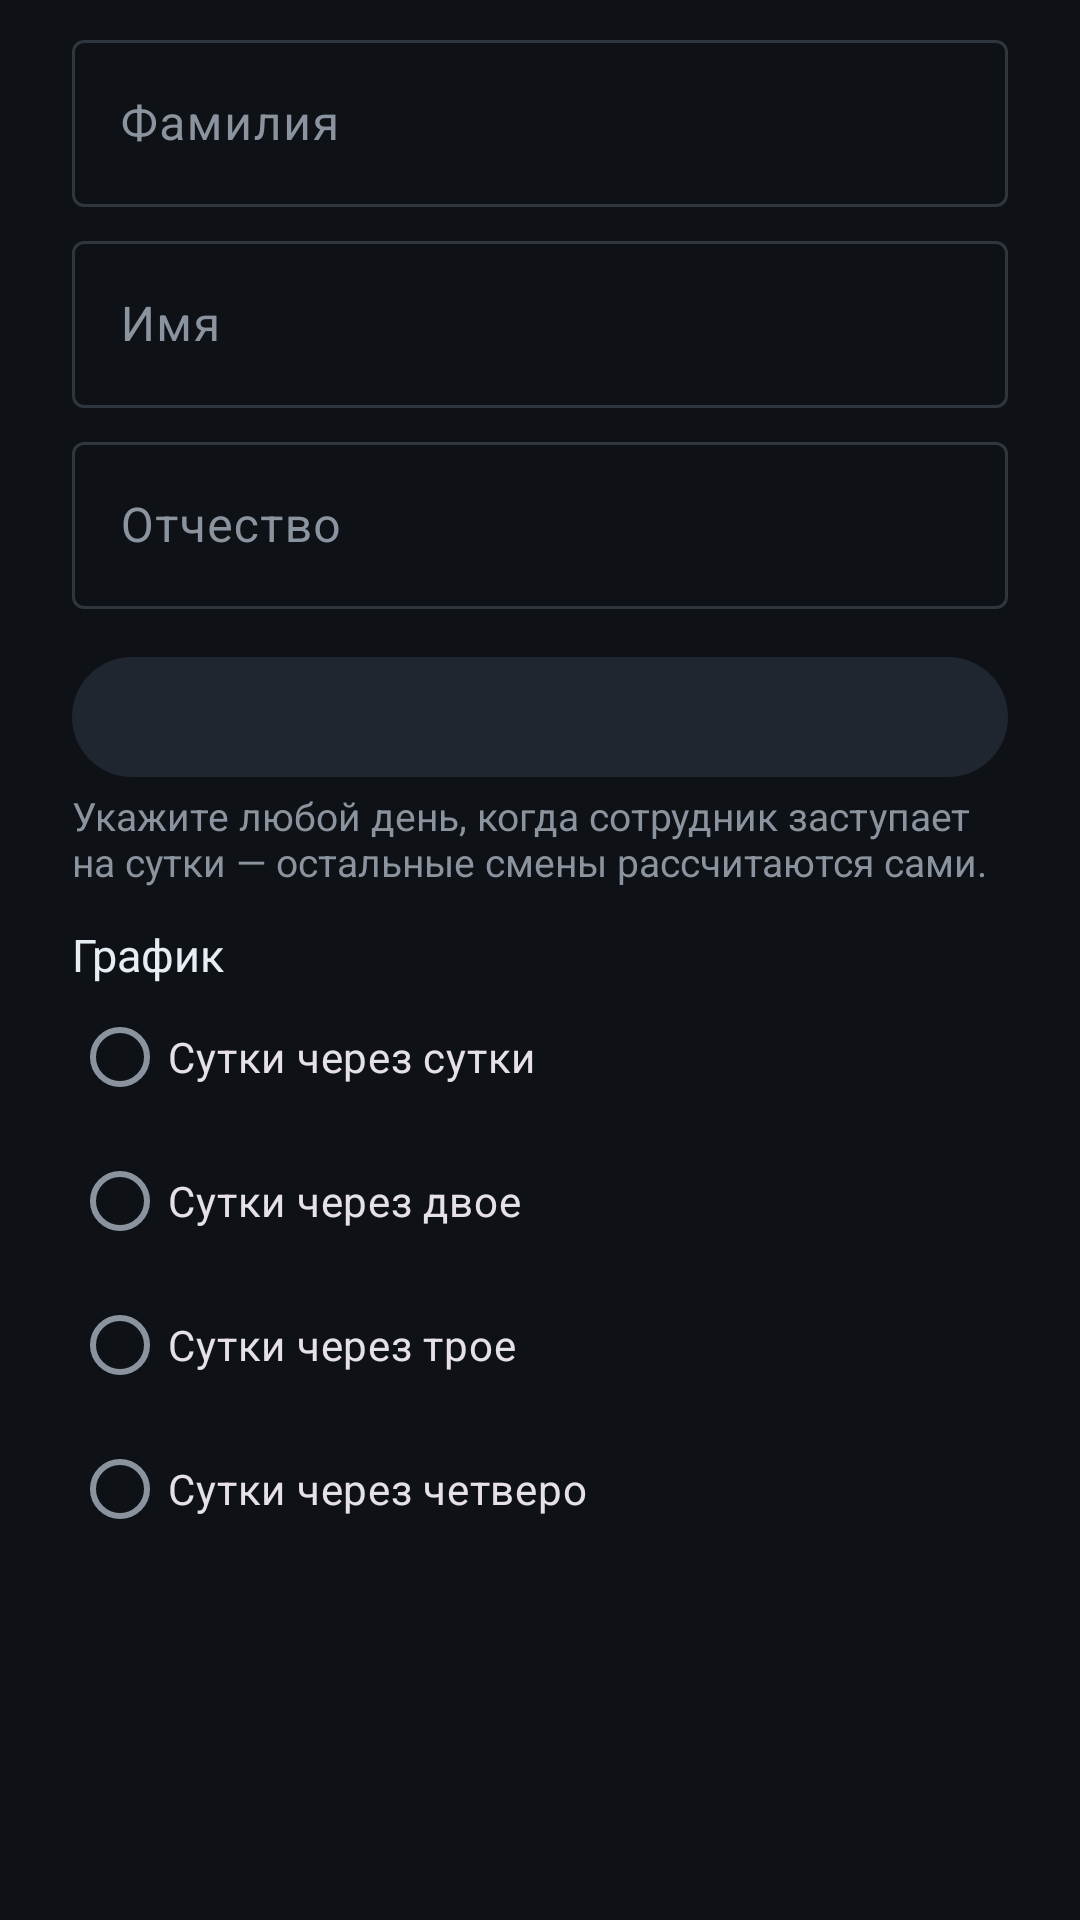

Write the Android layout XML for this screen, with the resource values it uses.
<!-- AndroidManifest.xml: application theme Theme.Dozor -->
<!-- res/layout/dialog_employee.xml -->
<?xml version="1.0" encoding="utf-8"?>
<ScrollView xmlns:android="http://schemas.android.com/apk/res/android"
    android:layout_width="match_parent"
    android:layout_height="wrap_content">

    <LinearLayout
        android:layout_width="match_parent"
        android:layout_height="wrap_content"
        android:orientation="vertical"
        android:paddingHorizontal="24dp"
        android:paddingTop="8dp">

        <com.google.android.material.textfield.TextInputLayout
            android:layout_width="match_parent"
            android:layout_height="wrap_content"
            android:hint="@string/last_name">

            <com.google.android.material.textfield.TextInputEditText
                android:id="@+id/lastName"
                android:layout_width="match_parent"
                android:layout_height="wrap_content"
                android:inputType="textPersonName|textCapWords" />
        </com.google.android.material.textfield.TextInputLayout>

        <com.google.android.material.textfield.TextInputLayout
            android:layout_width="match_parent"
            android:layout_height="wrap_content"
            android:layout_marginTop="6dp"
            android:hint="@string/first_name">

            <com.google.android.material.textfield.TextInputEditText
                android:id="@+id/firstName"
                android:layout_width="match_parent"
                android:layout_height="wrap_content"
                android:inputType="textPersonName|textCapWords" />
        </com.google.android.material.textfield.TextInputLayout>

        <com.google.android.material.textfield.TextInputLayout
            android:layout_width="match_parent"
            android:layout_height="wrap_content"
            android:layout_marginTop="6dp"
            android:hint="@string/middle_name">

            <com.google.android.material.textfield.TextInputEditText
                android:id="@+id/middleName"
                android:layout_width="match_parent"
                android:layout_height="wrap_content"
                android:inputType="textPersonName|textCapWords" />
        </com.google.android.material.textfield.TextInputLayout>

        <com.google.android.material.button.MaterialButton
            android:id="@+id/firstShiftButton"
            style="@style/Widget.Material3.Button.TonalButton"
            android:layout_width="match_parent"
            android:layout_height="wrap_content"
            android:layout_marginTop="12dp" />

        <TextView
            style="@style/Dozor.Label"
            android:layout_width="wrap_content"
            android:layout_height="wrap_content"
            android:text="@string/first_shift_hint" />

        <TextView
            android:layout_width="wrap_content"
            android:layout_height="wrap_content"
            android:layout_marginTop="12dp"
            android:text="@string/cycle"
            android:textColor="@color/text"
            android:textSize="15sp" />

        <RadioGroup
            android:id="@+id/cycleGroup"
            android:layout_width="match_parent"
            android:layout_height="wrap_content">

            <RadioButton android:id="@+id/cycle1" android:layout_width="wrap_content" android:layout_height="wrap_content" android:text="@string/cycle_1" />
            <RadioButton android:id="@+id/cycle2" android:layout_width="wrap_content" android:layout_height="wrap_content" android:text="@string/cycle_2" />
            <RadioButton android:id="@+id/cycle3" android:layout_width="wrap_content" android:layout_height="wrap_content" android:text="@string/cycle_3" />
            <RadioButton android:id="@+id/cycle4" android:layout_width="wrap_content" android:layout_height="wrap_content" android:text="@string/cycle_4" />
        </RadioGroup>
    </LinearLayout>
</ScrollView>
<!-- resources referenced by this layout -->
<resources>
  <color name="text">#E6EDF3</color>
  <string name="cycle">График</string>
  <string name="cycle_1">Сутки через сутки</string>
  <string name="cycle_2">Сутки через двое</string>
  <string name="cycle_3">Сутки через трое</string>
  <string name="cycle_4">Сутки через четверо</string>
  <string name="first_name">Имя</string>
  <string name="first_shift_hint">Укажите любой день, когда сотрудник заступает на сутки — остальные смены рассчитаются сами.</string>
  <string name="last_name">Фамилия</string>
  <string name="middle_name">Отчество</string>
  <style name="Dozor.Label" parent="">
          <item name="android:textColor">@color/text_dim</item>
          <item name="android:textSize">13sp</item>
      </style>
  <style name="Theme.Dozor" parent="Theme.Material3.Dark">
          <item name="colorPrimary">@color/amber</item>
          <item name="colorOnPrimary">#1A1200</item>
          <item name="colorPrimaryContainer">#3A2A00</item>
          <item name="colorOnPrimaryContainer">@color/amber</item>
          <item name="colorSecondary">@color/amber_dark</item>
          <item name="colorOnSecondary">#1A1200</item>
          <item name="colorSecondaryContainer">@color/surface2</item>
          <item name="colorOnSecondaryContainer">@color/text</item>
          <item name="colorSurface">@color/surface</item>
          <item name="colorOnSurface">@color/text</item>
          <item name="colorSurfaceVariant">@color/surface2</item>
          <item name="colorOnSurfaceVariant">@color/text_dim</item>
          <item name="colorOutline">@color/outline</item>
          <item name="colorError">@color/red</item>
          <item name="android:colorBackground">@color/bg</item>
          <item name="android:windowBackground">@color/bg</item>
          <item name="android:statusBarColor">@color/bg</item>
          <item name="android:navigationBarColor">@color/bg</item>
      </style>
  <color name="text_dim">#8B949E</color>
  <color name="amber">#FFB300</color>
  <color name="amber_dark">#FF8F00</color>
  <color name="surface2">#1F2630</color>
  <color name="surface">#161B22</color>
  <color name="outline">#30363D</color>
  <color name="red">#FF5252</color>
  <color name="bg">#0E1116</color>
</resources>
